Run: headless pygame with SDL's dummy video driver; simulated clock (each Clock.tick advances the game by its frame time, no real sleeping); random seed 0; keys injected as events and as key.get_pressed() state; no mouse input.
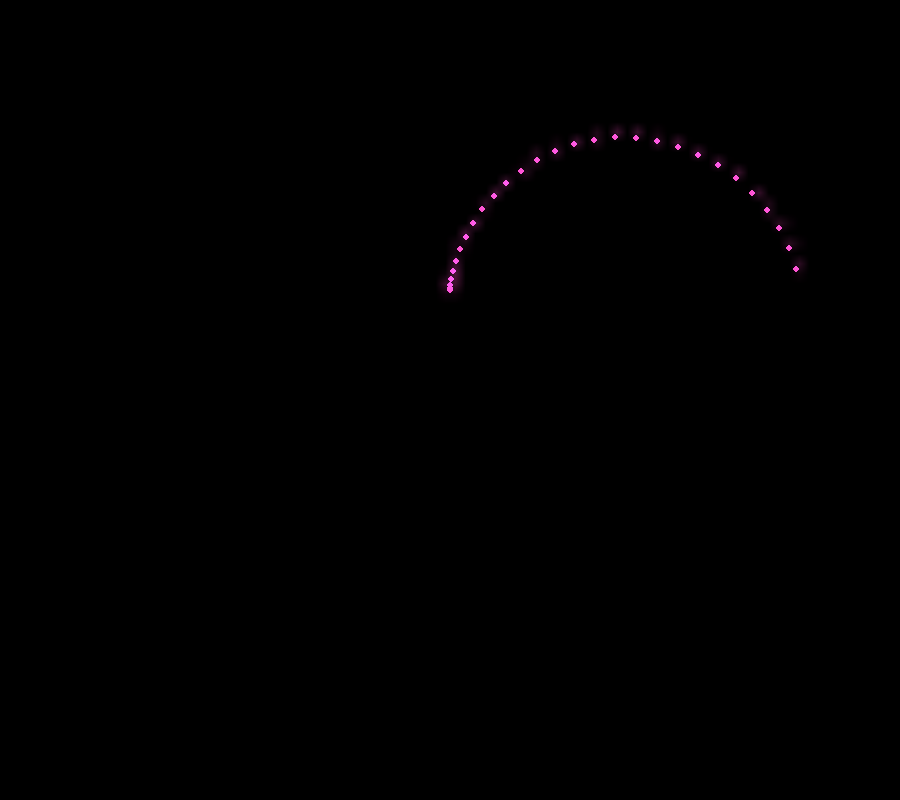
Frame 1 of 4 · flips 1–60 · no input
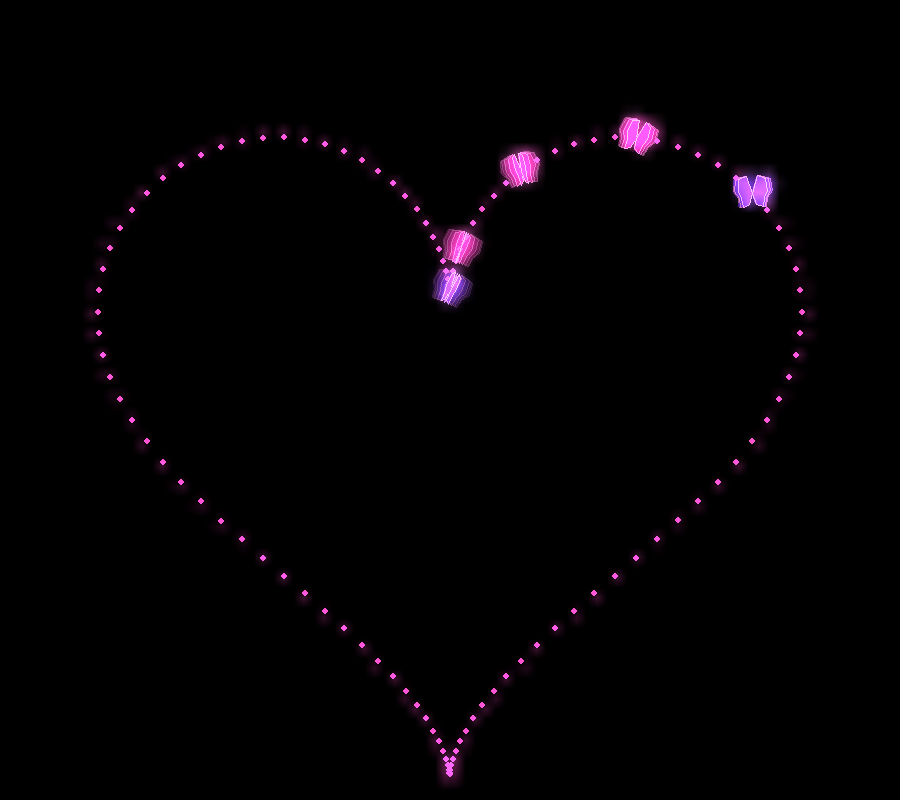
Frame 2 of 4 · flips 61–180 · tapped SPACE, RETURN · held RIGHT (→), D
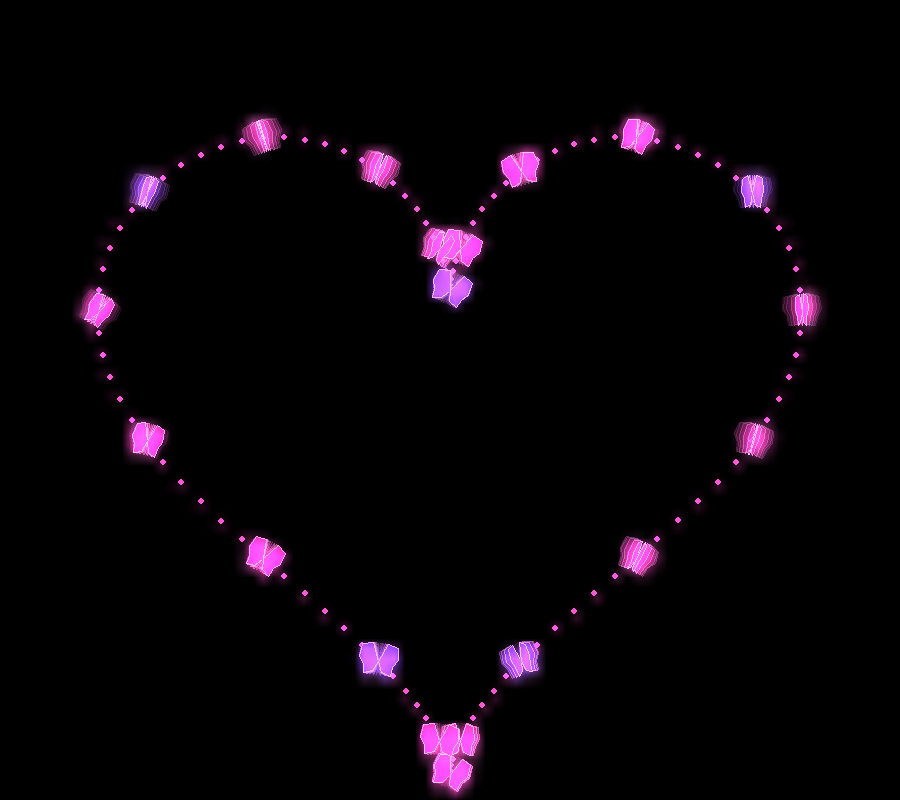
Frame 3 of 4 · flips 181–300 · held DOWN (↓), S
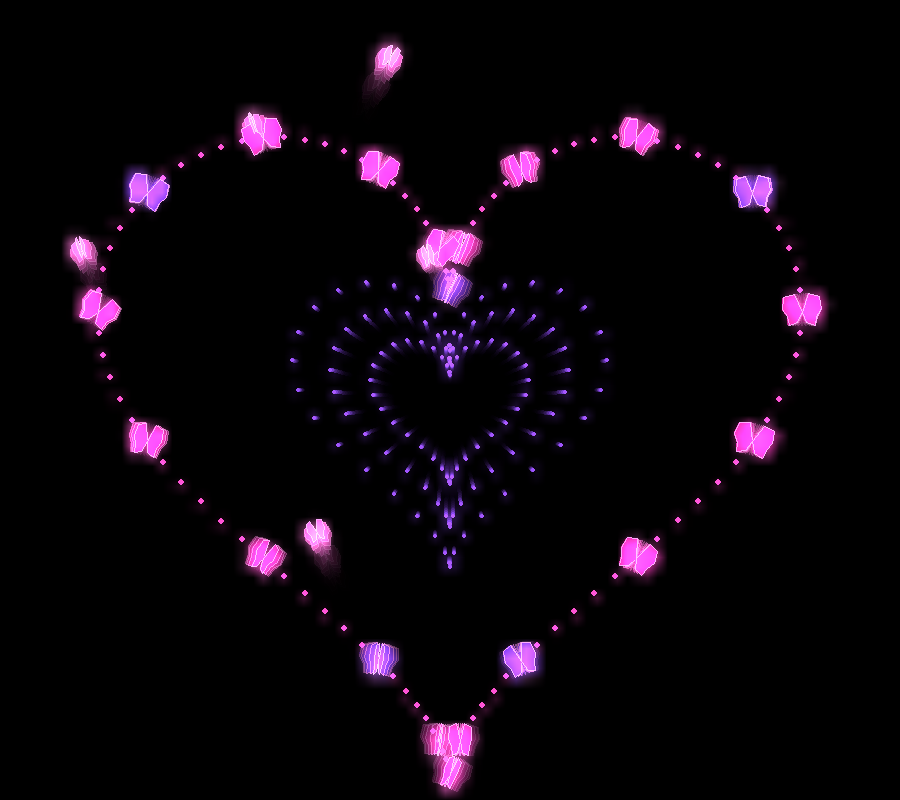
Frame 4 of 4 · flips 301–420 · held LEFT (←), A, UP (↑), W

The pygame program that drew these frames:

import sys
import pygame as pg
from math import *
from random import *

pg.init()
W, H = 900, 800
screen = pg.display.set_mode((W, H))
pg.display.set_caption("Perfect Paced Butterfly Heart")

layer = pg.Surface((W, H))
fade = pg.Surface((W, H))
fade.set_alpha(70)
clock = pg.time.Clock()

def heart(t, s):
    x = 16 * sin(t) ** 3
    y = 13*cos(t) - 5*cos(2*t) - 2*cos(3*t) - cos(4*t)
    return W/2 + x*s, H/2 - y*s

def glow():
    screen.blit(layer, (0, 0))
    for k in (10,):
        img = pg.transform.smoothscale(layer, (W // k, H // k))
        img = pg.transform.smoothscale(img, (W, H))
        screen.blit(img, (0, 0), special_flags=pg.BLEND_RGB_ADD)

WING = [(0, 0), (.5, -1.2), (1.2, -1), (1.3, -.2),
        (1, .3), (.9, .9), (.3, .7)]

def butterfly(x, y, s, flap, ang, col):
    w = abs(sin(flap))
    for d in (-1, 1):
        pts = []
        for px, py in WING:
            px, py = px * d * w * s, py * s
            pts.append((x + px*cos(ang) - py*sin(ang),
                        y + px*sin(ang) + py*cos(ang)))
        pg.draw.polygon(layer, col, pts)
        pg.draw.polygon(layer, (255, 150, 230), pts, 1)

dots = [heart(i / 120 * 2 * pi, 22) for i in range(120)]
tilt = [uniform(-.6, .6) for _ in dots]
flyers = []
t = 0

while True:
    for event in pg.event.get():
        if event.type == pg.QUIT:
            pg.quit()
            sys.exit()
            
    layer.blit(fade, (0, 0))
    
    # 1-SECOND DELAY: Everything waits until t reaches 30 (1 second at 30 FPS)
    if t >= 30:
        # PHASE 1 (Starts at 1s): Draw the simple dotted heart outline
        dots_to_draw = min(120, t - 30)
        for p in dots[:dots_to_draw]:
            pg.draw.circle(layer, (255, 80, 200), p, 3) 
                
        # PHASE 2 (Starts at 5s): Dots are covered by flapping butterflies
        if t >= 150:
            butterflies_to_draw = min(120, t - 150)
            for i, p in enumerate(dots[:butterflies_to_draw]):
                if i % 6 == 0:
                    col = (200, 40, 150) if i % 8 else (110, 50, 220)
                    butterfly(*p, 15, t * .3 + i, tilt[i], col)
                    
        # PHASE 3 (Starts at 9s): Inner pulsating rings appear
        if t >= 270:
            rings_to_draw = min(6, (t - 270) // 40 + 1)
            for k in range(1, rings_to_draw):
                s = 22 * (k + sin(t * .08 - k) * .4) / 6
                for i in range(0, 120, 3):
                    x, y = heart(i / 120 * 2 * pi, s)
                    pg.draw.circle(layer, (150, 80, 255), (x, y), 2)
                    
        # PHASE 4 (Starts at 13s): Smaller butterflies spawn and fly away
        if t >= 390:
            if t % 6 == 0:
                x, y = choice(dots)
                flyers.append([x, y, uniform(-2, 2), uniform(-4, -1.5), 0])
                
    for f in flyers:
        f[0] += f[2]
        f[1] += f[3]
        f[4] += 1
        butterfly(f[0], f[1], 10, f[4]*.5, f[2]*.2, (230, 90, 190))
        
    glow()
    pg.display.flip()
    clock.tick(30)
    t += 1
